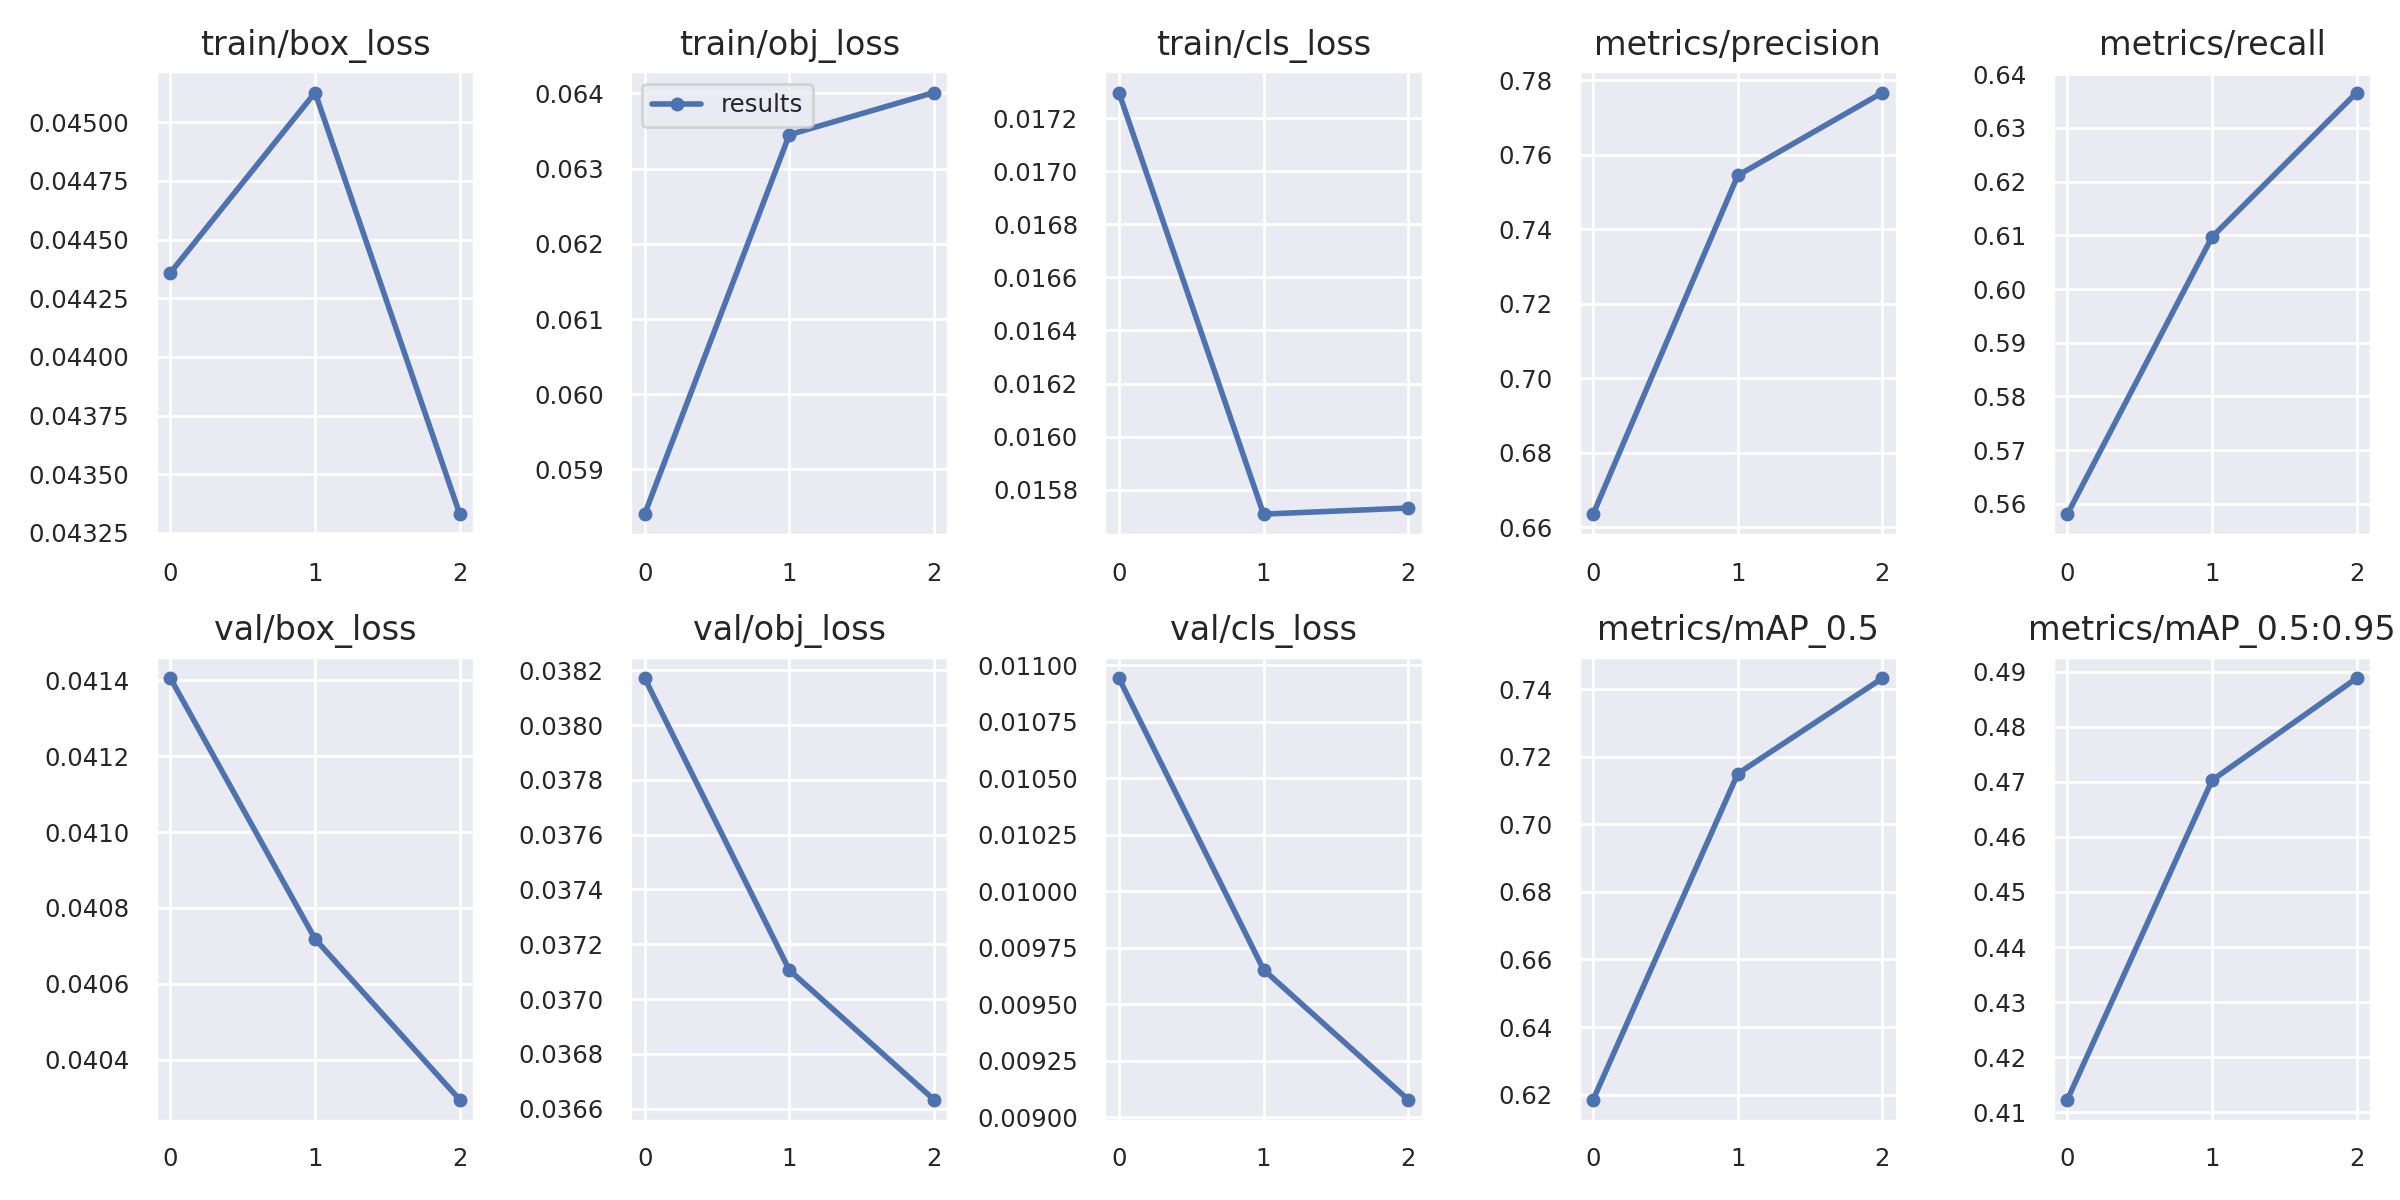

Values plotted in this chart, from the file beside it:
epoch, train/box_loss, train/obj_loss, train/cls_loss, metrics/precision, metrics/recall, metrics/mAP_0.5, metrics/mAP_0.5:0.95, val/box_loss, val/obj_loss, val/cls_loss, x/lr0, x/lr1, x/lr2
0, 0.04436, 0.05841, 0.0173, 0.6635, 0.5581, 0.6185, 0.4123, 0.04141, 0.03817, 0.01094, 0.0937, 0.0007, 0.0007
1, 0.04513, 0.06345, 0.01571, 0.7545, 0.6097, 0.715, 0.4703, 0.04072, 0.03711, 0.009653, 0.086, 0.001005, 0.001005
2, 0.04333, 0.06401, 0.01573, 0.7767, 0.6366, 0.7432, 0.4888, 0.04029, 0.03663, 0.009078, 0.07778, 0.000782, 0.000782
